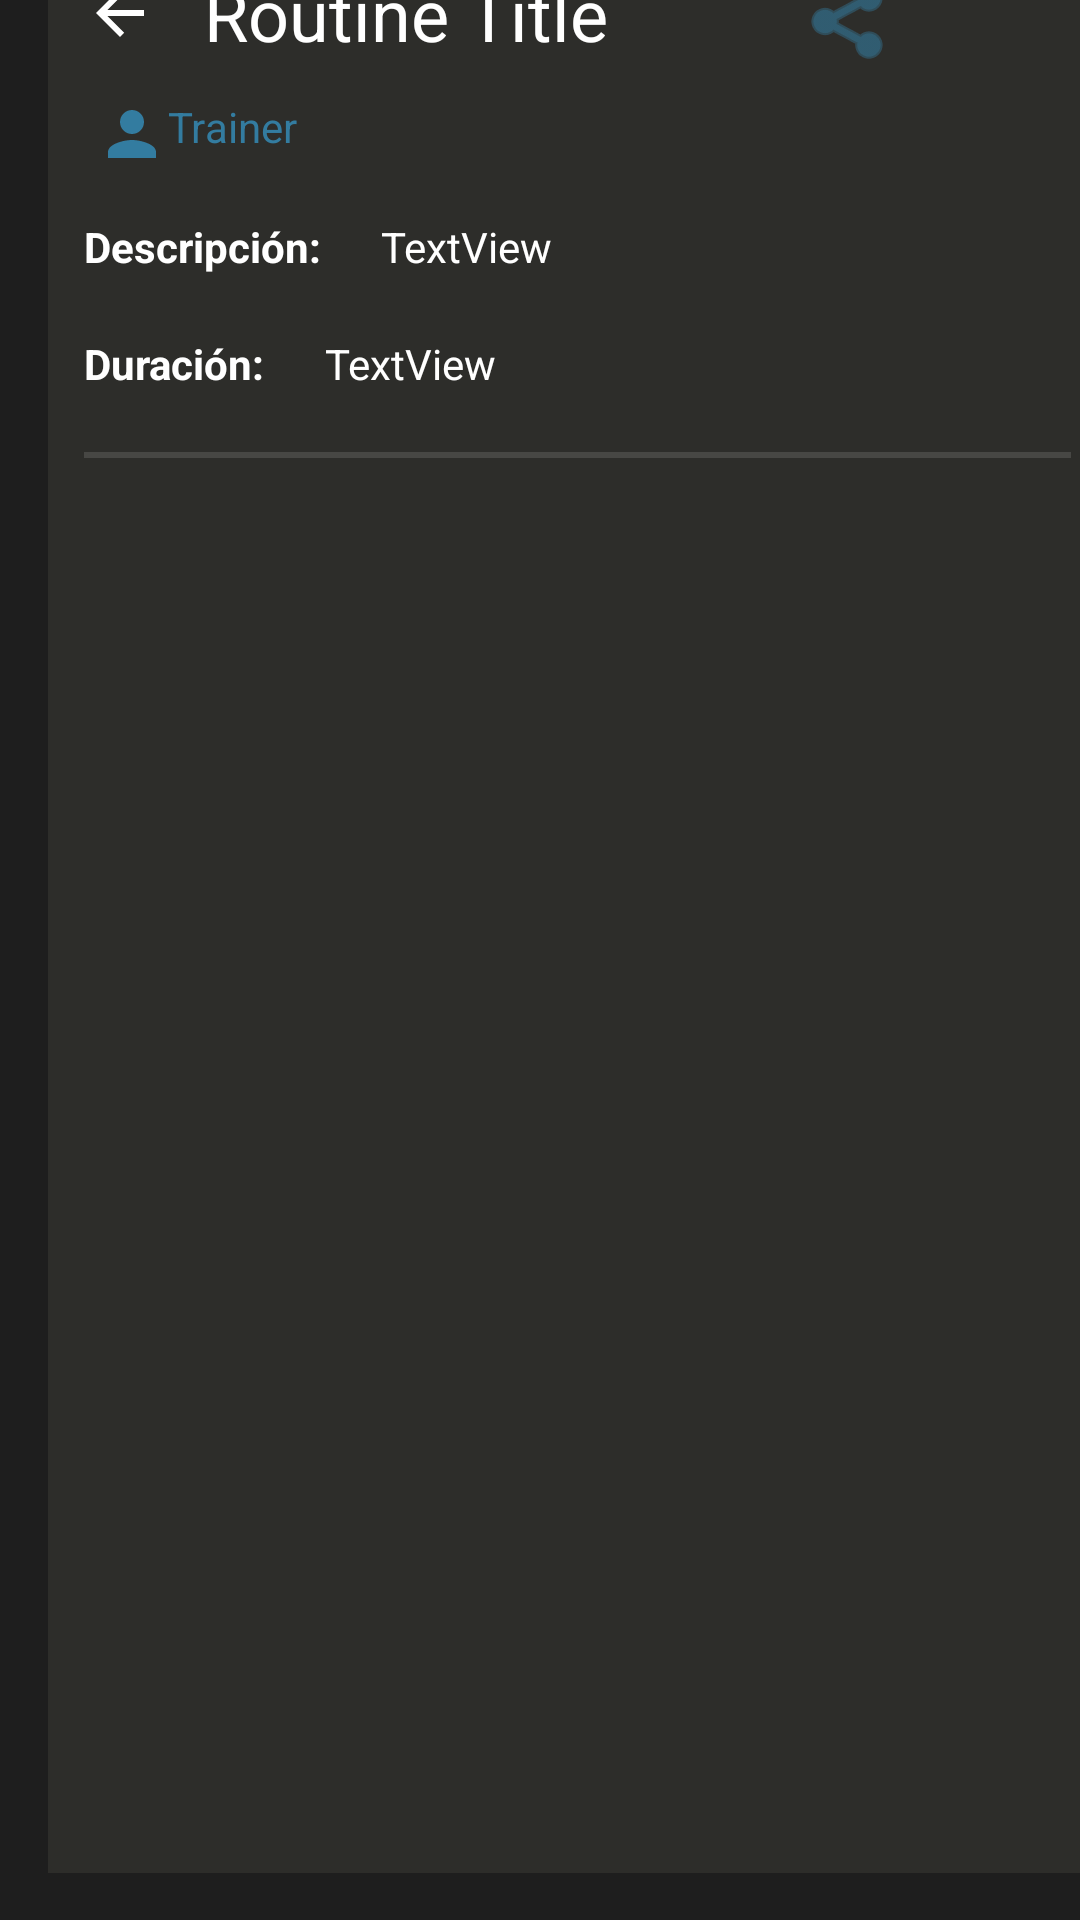

Layout XML and referenced resources for this Android screen:
<!-- AndroidManifest.xml: application theme Theme.Qfitapp -->
<!-- res/layout/routine_details.xml -->
<?xml version="1.0" encoding="utf-8"?>
<androidx.constraintlayout.widget.ConstraintLayout
    xmlns:android="http://schemas.android.com/apk/res/android"
    xmlns:app="http://schemas.android.com/apk/res-auto"
    xmlns:tools="http://schemas.android.com/tools"
    android:layout_width="match_parent"
    android:layout_height="match_parent">

    <androidx.constraintlayout.widget.ConstraintLayout
        android:layout_width="353dp"
        android:layout_height="640dp"
        android:layout_marginStart="16dp"
        android:layout_marginTop="16dp"
        android:layout_marginEnd="16dp"
        android:layout_marginBottom="16dp"
        android:background="@color/greyFront"
        app:layout_constraintBottom_toBottomOf="parent"
        app:layout_constraintEnd_toEndOf="parent"
        app:layout_constraintHorizontal_bias="0.0"
        app:layout_constraintStart_toStartOf="parent"
        app:layout_constraintTop_toTopOf="parent"
        app:layout_constraintVertical_bias="1.0">

        <ImageButton
            android:id="@+id/button_back"
            android:layout_width="wrap_content"
            android:layout_height="wrap_content"
            android:layout_marginStart="12dp"
            android:layout_marginTop="8dp"
            android:background="#00FFFFFF"
            app:layout_constraintStart_toStartOf="parent"
            app:layout_constraintTop_toTopOf="parent"
            app:srcCompat="@drawable/abc_vector_test" />

        <TextView
            android:id="@+id/routineDetailTitle"
            android:layout_width="wrap_content"
            android:layout_height="wrap_content"
            android:layout_marginStart="16dp"
            android:layout_marginTop="4dp"
            android:text="Routine Title"
            android:textColor="@color/white"
            android:textSize="24sp"
            app:layout_constraintStart_toEndOf="@+id/button_back"
            app:layout_constraintTop_toTopOf="parent" />

        <ImageButton
            android:id="@+id/imageButton5"
            android:layout_width="30dp"
            android:layout_height="30dp"
            android:layout_marginTop="8dp"
            android:layout_marginEnd="16dp"
            android:backgroundTint="#00FFFFFF"
            android:tint="@color/blue"
            app:layout_constraintEnd_toStartOf="@+id/imageButton6"
            app:layout_constraintTop_toTopOf="parent"
            app:srcCompat="@android:drawable/ic_menu_share" />

        <ImageButton
            android:id="@+id/imageButton6"
            android:layout_width="30dp"
            android:layout_height="30dp"
            android:layout_marginTop="8dp"
            android:layout_marginEnd="24dp"
            android:backgroundTint="#00FFFFFF"
            android:tint="@color/red"
            app:layout_constraintEnd_toEndOf="parent"
            app:layout_constraintTop_toTopOf="parent"
            app:srcCompat="@drawable/ic_baseline_favorite_24" />

        <TextView
            android:id="@+id/routineDetailTrainer"
            android:layout_width="wrap_content"
            android:layout_height="wrap_content"
            android:layout_marginStart="16dp"
            android:layout_marginTop="12dp"
            android:drawableStart="@drawable/ic_baseline_person_blue_24"
            android:text="Trainer"
            android:textColor="@color/blue"
            app:layout_constraintStart_toStartOf="parent"
            app:layout_constraintTop_toBottomOf="@+id/routineDetailTitle" />

        <TextView
            android:id="@+id/textView16"
            android:layout_width="wrap_content"
            android:layout_height="wrap_content"
            android:layout_marginStart="12dp"
            android:layout_marginTop="16dp"
            android:text="@string/descripcion"
            android:textColor="@color/white"
            android:textStyle="bold"
            app:layout_constraintStart_toStartOf="parent"
            app:layout_constraintTop_toBottomOf="@+id/routineDetailTrainer" />

        <TextView
            android:id="@+id/textView17"
            android:layout_width="wrap_content"
            android:layout_height="wrap_content"
            android:layout_marginStart="12dp"
            android:layout_marginTop="20dp"
            android:text="@string/duracion"
            android:textColor="@color/white"
            android:textStyle="bold"
            app:layout_constraintStart_toStartOf="parent"
            app:layout_constraintTop_toBottomOf="@+id/textView16" />

        <TextView
            android:id="@+id/routineDetailDescription"
            android:layout_width="wrap_content"
            android:layout_height="wrap_content"
            android:layout_marginStart="20dp"
            android:layout_marginTop="16dp"
            android:text="TextView"
            android:textColor="@color/white"
            app:layout_constraintStart_toEndOf="@+id/textView16"
            app:layout_constraintTop_toBottomOf="@+id/routineDetailTrainer" />

        <TextView
            android:id="@+id/routineDetailDuration"
            android:layout_width="wrap_content"
            android:layout_height="wrap_content"
            android:layout_marginStart="20dp"
            android:layout_marginTop="20dp"
            android:text="TextView"
            android:textColor="@color/white"
            app:layout_constraintStart_toEndOf="@+id/textView17"
            app:layout_constraintTop_toBottomOf="@+id/textView16" />

        <View
            android:id="@+id/divider3"
            android:layout_width="0dp"
            android:layout_height="2dp"
            android:layout_marginStart="12dp"
            android:layout_marginTop="20dp"
            android:layout_marginEnd="12dp"
            android:background="?android:attr/listDivider"
            android:backgroundTint="@color/white"
            app:layout_constraintEnd_toEndOf="parent"
            app:layout_constraintStart_toStartOf="parent"
            app:layout_constraintTop_toBottomOf="@+id/textView17" />
    </androidx.constraintlayout.widget.ConstraintLayout>
</androidx.constraintlayout.widget.ConstraintLayout>
<!-- resources referenced by this layout -->
<resources>
  <color name="blue">#337CA0</color>
  <color name="greyFront">#2D2D2A</color>
  <color name="red">#FF1D15</color>
  <color name="white">#FFFFFFFF</color>
  <!-- drawable ic_baseline_person_blue_24 (drawable) -->
  <vector android:height="24dp" android:tint="#337CA0"
      android:viewportHeight="24" android:viewportWidth="24"
      android:width="24dp" xmlns:android="http://schemas.android.com/apk/res/android">
      <path android:fillColor="@android:color/white" android:pathData="M12,12c2.21,0 4,-1.79 4,-4s-1.79,-4 -4,-4 -4,1.79 -4,4 1.79,4 4,4zM12,14c-2.67,0 -8,1.34 -8,4v2h16v-2c0,-2.66 -5.33,-4 -8,-4z"/>
  </vector>
  <string name="descripcion">Descripción: </string>
  <string name="duracion">Duración: </string>
  <style name="Theme.Qfitapp" parent="Theme.MaterialComponents.DayNight.NoActionBar"> //.NoActionBar - DarkActionBar y comentar la linea 79 de mainactivity.java
          
          <item name="colorPrimary">@color/green</item>
          <item name="colorPrimaryVariant">@color/greyBack</item>
          <item name="colorOnPrimary">@color/white</item>
          
          <item name="colorSecondary">@color/blue</item>
          <item name="colorSecondaryVariant">@color/red</item>
          <item name="colorOnSecondary">@color/black</item>
          
          <item name="android:statusBarColor" tools:targetApi="l">?attr/colorPrimaryVariant</item>
          
          
          
          <item name="android:windowBackground">@color/greyBack</item>
          
          
          <item name="android:textColor">?attr/colorPrimary</item>
          <item name="android:panelColorForeground">@color/red</item>
      </style>
  <color name="green">#00E140</color>
  <color name="greyBack">#1E1E1E</color>
  <color name="black">#FF000000</color>
</resources>
